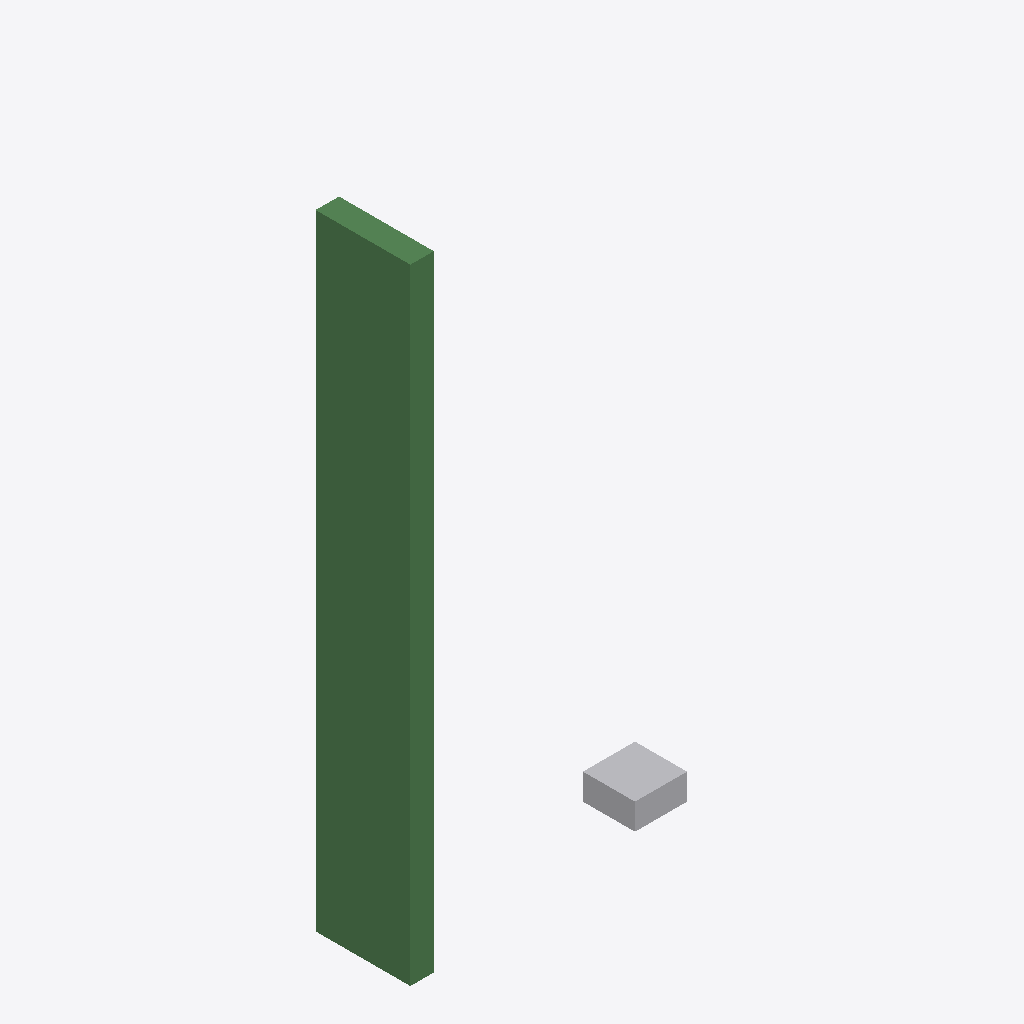
Isometric view of an IFC building model (IFC-SPF (STEP), schema IFC4, length unit millimetre), seen from the south-west, elements coloured by IFC class: 1 beam (green), 1 other element (light grey).
Extent 0.6 m × 0.2 m × 1.2 m (x, y, z). Storeys (1): 1. Floor at 0.00 m. Elements (2): 1 IfcBeam, 1 IfcBuildingElementProxy.

HEADER;
FILE_DESCRIPTION(('ViewDefinition [ReferenceView_V1.2]'),'2;1');
FILE_NAME('beam.ifc','2026-09-18T00:00:00',('Author'),('Organisation'),'hand-authored','labbithuset test fixture','None');
FILE_SCHEMA(('IFC4'));
ENDSEC;
DATA;
#17=IFCPROJECT('03ZVSHDBs43BRT3PrSvZ0K',#5,'Fixture project',$,$,$,$,(#15),#10);
#19=IFCSITE('3hZJRhDBmCjiX5wFmAbkO8',#5,$,$,$,#18,$,$,.ELEMENT.,$,$,$,$,$);
#21=IFCBUILDING('0TbATCmZwkKljQY9LVKxmY',#5,$,$,$,#20,$,$,.ELEMENT.,$,$,$);
#23=IFCBUILDINGSTOREY('1f7T4epY8ReR$owIXHVXsp',#5,'1. Floor',$,$,#22,$,$,.ELEMENT.,0.0);
#38=IFCBEAM('1S097T84g9UZ_RGyVyqOCC',#5,'FX1 Rörbalk 45x182 C24',$,$,#37,#36,'900001',.BEAM.);
#47=IFCBUILDINGELEMENTPROXY('3jsqx6C7phDVOOvHsNZxV9',#5,'Dosa hög',$,$,#42,#46,'900002',$);
ENDSEC;
